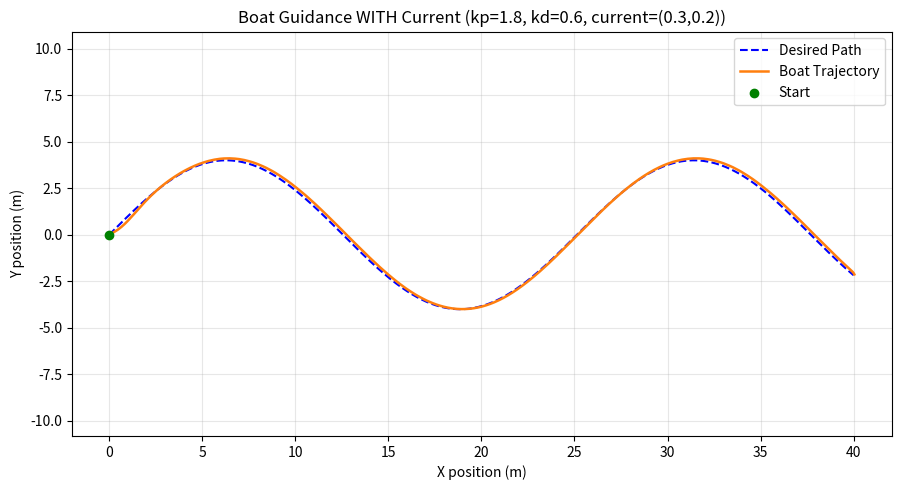
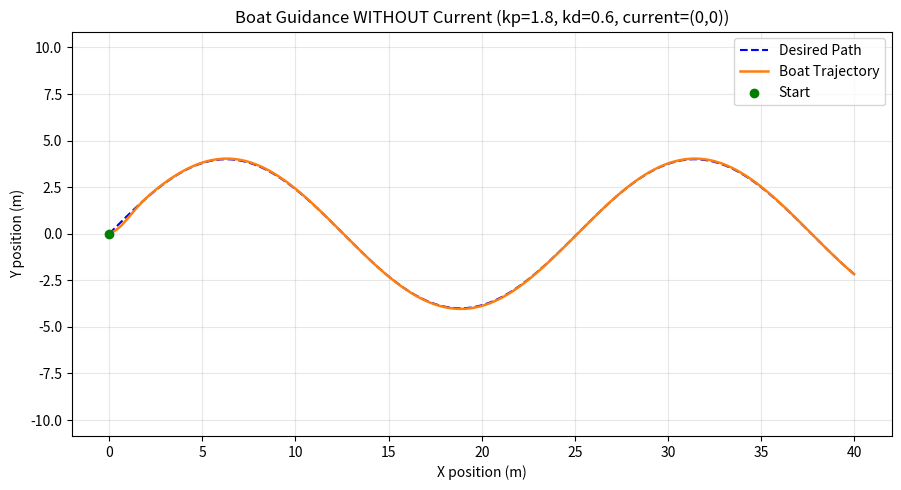

These charts were generated, in order, by the following Python code:
"""
Task 2: Understanding Guidance and Path Tracking Using an Autonomous Boat
--------------------------------------------------------------------------
The boat tries to follow a predefined trajectory (blue dotted line) using a
simple Line-Of-Sight (LOS) guidance law with a P+D heading controller.
Water current is modelled as a constant disturbance (current_x, current_y)
added directly to the boat's velocity.

Run this file directly:
    python task2_boat_guidance.py
It will save two plots:
    boat_guidance_with_current.png
    boat_guidance_without_current.png
"""

import numpy as np
import matplotlib.pyplot as plt

# ---------------------------------------------------------------
# Desired path (a gentle curve) - this is the "blue dotted line"
# ---------------------------------------------------------------
path_t = np.linspace(0, 40, 800)
path_x = path_t
path_y = 4.0 * np.sin(0.25 * path_t)

# ---------------------------------------------------------------
# Controller gains (tuned using the slider-style search suggested
# in the assignment: kp first, then kd)
# ---------------------------------------------------------------
kp = 1.8
kd = 0.6

dt = 0.05
sim_time = 42.0
speed = 1.2          # constant forward speed of the boat (m/s)
lookahead = 6         # index-based lookahead along the path array


def wrap_angle(angle):
    """Wrap an angle to the range [-pi, pi]."""
    return (angle + np.pi) % (2 * np.pi) - np.pi


def simulate_boat(current_x, current_y):
    x, y, theta = 0.0, 0.0, 0.0
    prev_heading_error = 0.0

    xs, ys = [x], [y]
    steps = int(sim_time / dt)

    for i in range(steps):
        # find nearest path point ahead of the boat, then look ahead further
        dists = (path_x - x) ** 2 + (path_y - y) ** 2
        nearest_idx = np.argmin(dists)
        target_idx = min(nearest_idx + lookahead, len(path_x) - 1)

        target_x = path_x[target_idx]
        target_y = path_y[target_idx]

        desired_heading = np.arctan2(target_y - y, target_x - x)
        heading_error = wrap_angle(desired_heading - theta)

        d_error = (heading_error - prev_heading_error) / dt
        prev_heading_error = heading_error

        omega = kp * heading_error + kd * d_error
        theta += omega * dt

        # boat kinematics, current acts as an additive drift
        x += (speed * np.cos(theta) + current_x) * dt
        y += (speed * np.sin(theta) + current_y) * dt

        xs.append(x)
        ys.append(y)

        if nearest_idx >= len(path_x) - 2:
            break

    return np.array(xs), np.array(ys)


def plot_result(xs, ys, current_x, current_y, filename, title):
    plt.figure(figsize=(9, 5))
    plt.plot(path_x, path_y, "b--", label="Desired Path", linewidth=1.5)
    plt.plot(xs, ys, color="tab:orange", label="Boat Trajectory", linewidth=1.8)
    plt.scatter([xs[0]], [ys[0]], color="green", zorder=5, label="Start")
    plt.xlabel("X position (m)")
    plt.ylabel("Y position (m)")
    plt.title(title)
    plt.legend()
    plt.grid(True, alpha=0.3)
    plt.axis("equal")
    plt.tight_layout()
    plt.savefig(filename, dpi=150)
    print(f"Saved {filename}")


if __name__ == "__main__":
    # Case 1: WITH disturbance / current
    current_x, current_y = 0.3, 0.2
    xs, ys = simulate_boat(current_x, current_y)
    plot_result(
        xs, ys, current_x, current_y,
        "boat_guidance_with_current.png",
        f"Boat Guidance WITH Current (kp={kp}, kd={kd}, current=({current_x},{current_y}))",
    )
    tracking_error = np.mean(np.sqrt((np.interp(xs, path_x, path_y) - ys) ** 2))
    print(f"With current -> mean tracking deviation approx: {tracking_error:.3f} m")

    # Case 2: WITHOUT disturbance / current (ideal conditions, as required)
    current_x, current_y = 0, 0
    xs, ys = simulate_boat(current_x, current_y)
    plot_result(
        xs, ys, current_x, current_y,
        "boat_guidance_without_current.png",
        f"Boat Guidance WITHOUT Current (kp={kp}, kd={kd}, current=(0,0))",
    )
    tracking_error = np.mean(np.sqrt((np.interp(xs, path_x, path_y) - ys) ** 2))
    print(f"Without current -> mean tracking deviation approx: {tracking_error:.3f} m")
